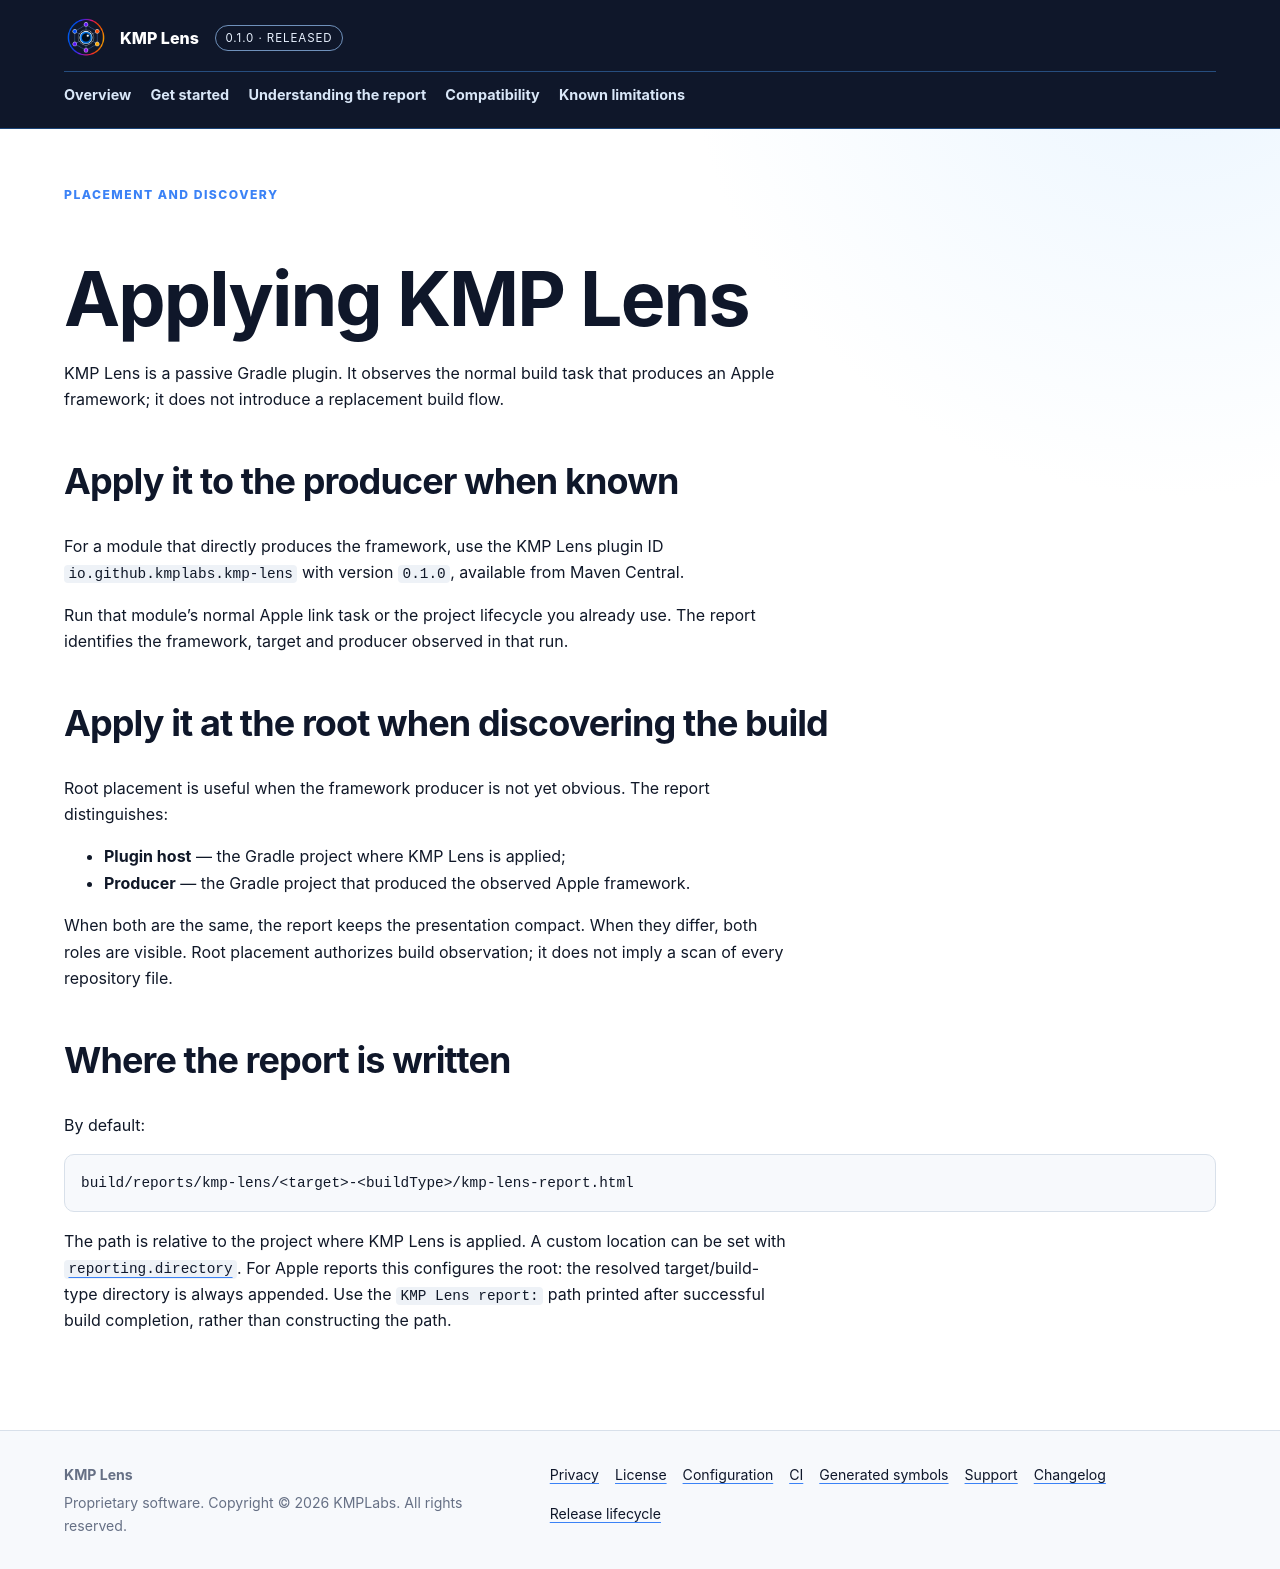

repository: KMPLabs/kmp-lens-docs · page: applying-analyzer/index.html · generator: jekyll

---
layout: default
title: Applying KMP Lens
description: Choose producer-module or root placement and find the resulting report.
eyebrow: Placement and discovery
permalink: /applying-analyzer/
---

# Applying KMP Lens

KMP Lens is a passive Gradle plugin. It observes the normal build task that
produces an Apple framework; it does not introduce a replacement build flow.

## Apply it to the producer when known

For a module that directly produces the framework, use the KMP Lens plugin ID
`io.github.kmplabs.kmp-lens` with version `0.1.0`, available from Maven
Central.

Run that module's normal Apple link task or the project lifecycle you already
use. The report identifies the framework, target and producer observed in that
run.

## Apply it at the root when discovering the build

Root placement is useful when the framework producer is not yet obvious. The
report distinguishes:

- **Plugin host** — the Gradle project where KMP Lens is applied;
- **Producer** — the Gradle project that produced the observed Apple framework.

When both are the same, the report keeps the presentation compact. When they
differ, both roles are visible. Root placement authorizes build observation; it
does not imply a scan of every repository file.

## Where the report is written

By default:

```text
build/reports/kmp-lens/<target>-<buildType>/kmp-lens-report.html
```

The path is relative to the project where KMP Lens is applied. A custom
location can be set with [`reporting.directory`]({{ '/configuration/' |
relative_url }}). For Apple reports this configures the root: the resolved
target/build-type directory is always appended. Use the `KMP Lens report:` path
printed after successful build completion, rather than constructing the path.
